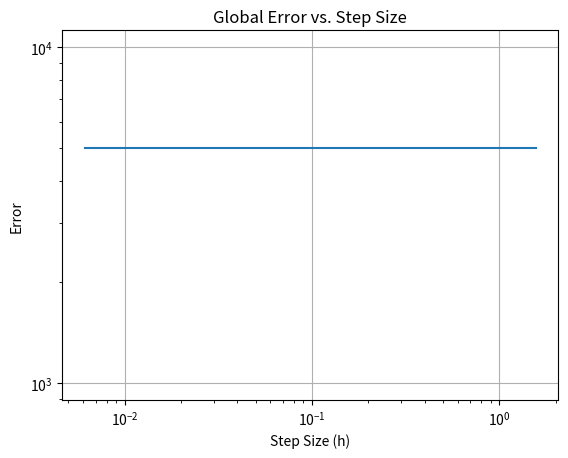

This figure's Python source:
import scipy as sp 
from matplotlib import pyplot as plt
import numpy as np 
k=-1
f = lambda x, t: k*x + 0*t

def RK4step(f, told, yold, h):
    k1 = f(told,     yold)
    k2 = f(told+h/2, yold+h*k1/2)
    k3 = f(told+h/2, yold+h*k2/2)
    k4 = f(told+h,   yold+h*k3)
    
    # Combine partial steps.
    ynew = yold + h/6*(k1+2*k2+2*k3+k4)  
    return ynew 

def RK3step(f, told, yold, h):
    k1 = f(told,     yold)
    k2 = f(told+h/2, yold+h*k1/2)
    k3 = f(told+h,   yold-h*k1 +2*h*k2)
    
    # Combine partial steps.
    ynew = yold + h/6*(k1+4*k2+k3)  
    return ynew 

def local_error(f, told, yold, h):
    k1 = f(told,     yold)
    k2 = f(told+h/2, yold+h*k1/2)
    k3 = f(told+h/2, yold+h*k2/2)
    z3 = f(told+h,   yold-h*k1 +2*h*k2)
    k4 = f(told+h,   yold+h*k3)

    error = h/6 *(2*k2+z3-2*k3 -k4)
    return error

def RK34step(f, told, uold, h):
    unew = RK4step(f, told, yold, h)
    error = local_error(f, told, yold, h)
    return unew, error 

"""
given the tolerance tol, 
a local error estimate err and a previous error estimate errold, 
the old step size hold, and the order k of the error estimator, 
computes the new step size hnew using (1).
"""
def newstep(tol,err, errold, hold, k):
    a = tol/err 
    b = tol/errold 
    hnew = a**(2/3/k) * b**(-1/3/k) * hold
    return hnew 

"""
solves y′ = f(t,y); y(t0) = y0 on the interval [t0,tf], 
while keeping the error estimate equal to tol
using the step size control algorithm implemented in newstep.
In the vector t you store the time points the method uses, 
and in y you store the corresponding numerical approximation,
as a row vector for each value of t.
"""
def adaptiveRK34(f, t0, tf, y0, tol):
    error0 = tol 
    unew, error = RK34step(f, told, uold, h)
    hnew = newstep(tol, error, errold, hold, k)




def RK4int(f, y0, t0, tf, N):
    tgrid = np.linspace(t0, tf, N+1)
    h = (tf-t0)/N
    approx = np.array([y0])
    err = []
    told = t0
    exact_solution = y0 * np.exp(k*(tf - t0))
    err.append(np.linalg.norm(approx[-1] - exact_solution))

    for i in tgrid[1:]:
        yold = approx[-1]
        ynew = RK4step(f, told, yold, h)
        told += h 

        approx = np.append(approx, [ynew], axis=0)
        exact_solution = y0 * np.exp(k*(i - t0))  # calculate exact solution for each time step
        err.append(np.linalg.norm(approx[-1] - exact_solution))
        

    return tgrid, approx, err

def errVSh(f, y0, t0, tf):
    h_values = []

    num_N = 15
    N_values = [2**k for k in range(6, num_N)]

    errors = []

    for N in N_values:
        tgrid, approx, err = RK4int(f, y0, t0, tf, N)
        errors.append(err[-1])
        h_values.append((tf - t0) / N)

    plt.loglog(h_values, errors)

    plt.xlabel('Step Size (h)')
    plt.ylabel('Error')
    plt.title('Global Error vs. Step Size')
    plt.grid()
    plt.show()

errVSh(f, 1, 0, 100)

